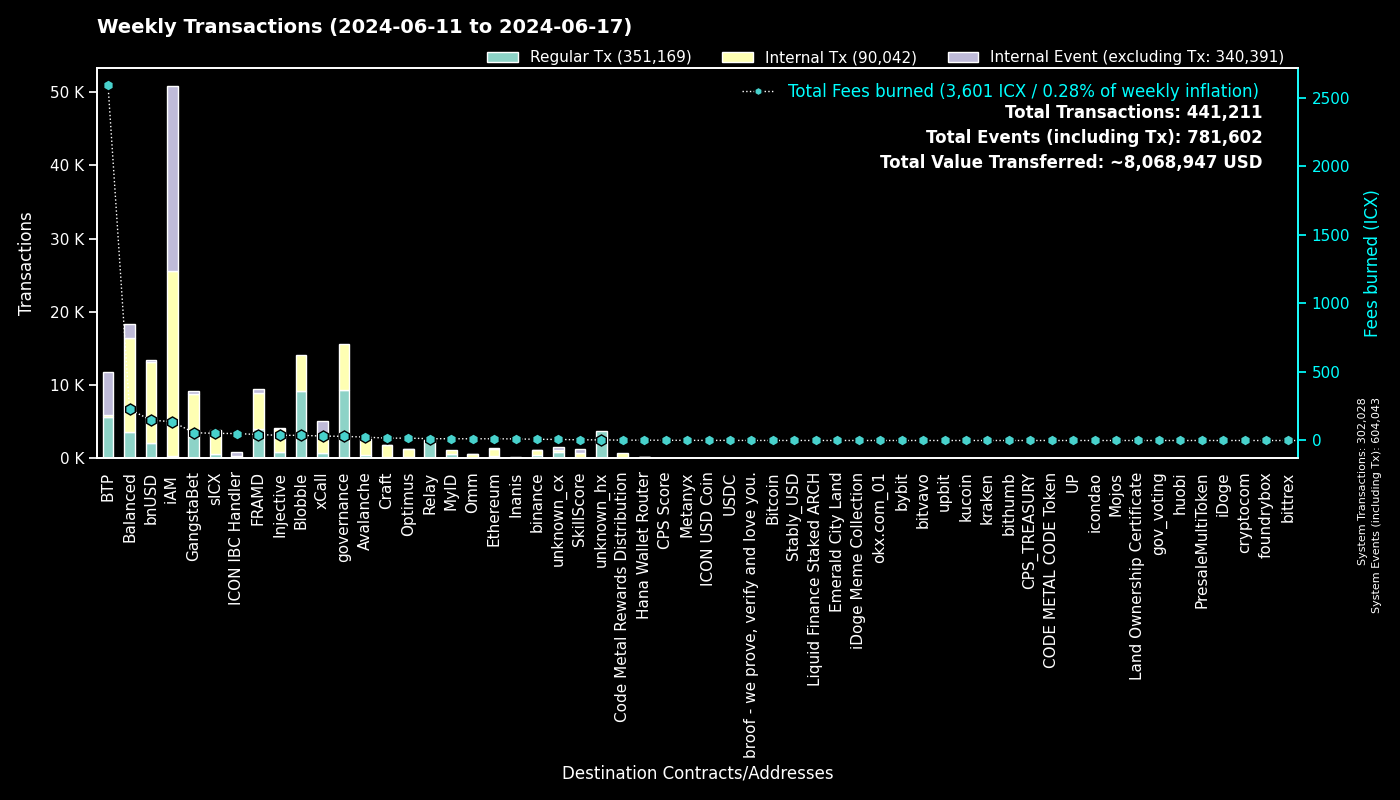

The data file committed next to this chart (first rows):
to, Regular Tx, Fees burned, to_def, Internal Tx, Internal Event (excluding Tx), group
0, 302008, 0.0, System, 20, 302015, System
cx00000000000000000000000000000000000000…, 9280, 30.23, governance, 6373, 0, governance
cxee7a00755a757e3c519a0616456030e33dc9d4…, 5636, 2586, BTP_2, 0, 5951, BTP
cxf14dea1cff7ceb29a46e6d04533a08f84441e4…, 4850, 20.1, Blobble Stake Token, 4934, 0, Blobble
cxf2ca3b655a782f39227934d37ff3b77f9b1ebc…, 4262, 17.42, Blobble, 0, 0, Blobble
cx2aa9b28a657e3121b75d3d4fe65e569398645d…, 4048, 38.69, FRAMD Token, 4434, 56, FRAMD
cxca5faa5a71d986a2e84dd7e6f5ff791d29901e…, 2478, 12.55, Relay_4, 0, 0, Relay
cx88fd7df7ddff82f7cc735c871dc519838cb235…, 2055, 148, bnUSD, 11028, 395, bnUSD
cxe5c2c460364acc5f8c1d5ca925930043d8d9c9…, 2035, 9.499, GangstaBet Crown, 2058, 0, GangstaBet
cx66d4d90f5f113eba575bf793570135f9b10cec…, 1428, 58.53, balanced_loans, 1301, 730, Balanced
cxa0af3165c08318e988cb30993b3048335b94af…, 794, 24.38, balanced_dex, 1816, 369, Balanced
cx4297f4b63262507623b6ad575d0d8dd2db980e…, 792, 37.8, Injective, 3238, 38, Injective
cxa07f426062a1384bdd762afa6a87d123fbc81c…, 730, 32.44, xCall, 2293, 2069, xCall
cx2609b924e33ef00b648a409245c7ea394c4678…, 555, 52.17, sICX, 3114, 147, sICX
cx21e94c08c03daee80c25d8ee3ea22a20786ec2…, 525, 87.8, balanced_router, 6325, 248, Balanced
cx5a0af85407c69945eb318d4ac18e9e84218416…, 487, 29.99, GangWar Simulation, 1702, 337, GangstaBet
cx66a031cc3bd305c76371fb586e93801b948254…, 467, 24.79, Avalanche, 2139, 34, Avalanche
cxba62bb61baf8dd8b6a04633fe33806547785a0…, 348, 10.68, MyID_3, 348, 0, MyID
cx622bbab73698f37dbef53955fd3decffeb0b0c…, 304, 50.74, ICON IBC Handler, 58, 446, ICON IBC Handler
cx14002628a4599380f391f708843044bc93dce2…, 278, 137.1, iAM Div, 25245, 25263, iAM
cx288d13e1b63563459a2ac6179f237711f6851c…, 268, 12.5, Ethereum, 1061, 20, Ethereum
cxdada6921d08fbf37c6f228816852e58b219cc5…, 244, 1.451, unknown_cx, 0, 139, unknown_cx
cx694e8c9f1a05c8c3719f30d46b97697960e428…, 230, 2.169, MyID_2, 230, 0, MyID
cx91a5817cf6e7adbcbcee9e8815c63f83d9a98a…, 229, 1.342, unknown_cx, 0, 84, unknown_cx
hxb568381d35d3e7a6383200e8a0d30310af20b9…, 213, 0.2662, binance_hot, 0, 0, binance
cxd17316e24ee40f2ef8ed6f3a497311db1b3520…, 194, 3.093, GangstaVerse LootBox, 833, 0, GangstaBet
cxd82fb5d3effecd8c9071a4bba3856ad7222c4b…, 190, 11.74, Balanced Savings, 572, 7, Balanced
cx2d552c485ec8bcaa75aac02424e2aca6ffdb2f…, 184, 8.402, Binance Coin, 735, 19, binance
cxabea09a8c5f3efa54d0a0370b14715e6f22705…, 170, 4.448, Balanced Asset Manager, 519, 244, Balanced
cx59d899fce52cadd1feb5128ff5e6672f03943e…, 146, 0.8998, unknown_cx, 0, 63, unknown_cx
cx917f88460d4ebec1fd656d4dbe51131a37d168…, 145, 0.9281, unknown_cx, 0, 82, unknown_cx
cxf61cd5a45dc9f91c15aa65831a30a90d59a096…, 128, 17.57, balanced_baln, 1126, 98, Balanced
cx10d59e8103ab44635190bd4139dbfd682fa2d0…, 109, 6.05, balanced_rewards, 217, 170, Balanced
cx69bcdf1753472c1444188ec3f5188657e30c83…, 100, 0.3188, broof - we prove, verify and love you., 0, 0, broof - we prove, verify and love you.
cx28b2ec885b50c8a93da752f2d0467a67127a70…, 89, 7.45, CROWN, 799, 33, GangstaBet
cx2dc662031f3d62bcdba4f63e9bf827767c8475…, 73, 4.787, SkillScore, 587, 602, SkillScore
cxe971c0a92c58db502e4a224efc6ba311eb1c17…, 69, 11.55, Inanis Treasury, 15, 0, Inanis
cx203d9cd2a669be67177e997b8948ce2c35caff…, 66, 11.46, balanced_dividends, 709, 11, Balanced
cx28497aef34ec44ad2be9249daddfbe34b54f30…, 63, 0.8642, Balanced Bribe, 63, 0, Balanced
cxaa99a164586883eed0322d62a31946dfa9491f…, 62, 4.644, optimus_rewards, 143, 14, Optimus
cx334db6519871cb2bfd154cec0905ced4ea142d…, 62, 0.2129, unknown_cx, 0, 0, unknown_cx
cx2e6d0fc0eca04965d06038c8406093337f085f…, 58, 6.811, Craft, 565, 19, Craft
cx7ecb16e4c143b95e01d05933c17cb986cfe618…, 51, 8.632, CraftRewards, 439, 10, Craft
hx85532472e789802a943bd34a8aeb86668bc232…, 49, 0.06125, okx.com_01, 0, 0, okx.com_01
hx6b91c8dea3114de74ecfa85908b875778c2b59…, 47, 0.05875, bybit, 0, 0, bybit
hxa390d24fdcba68515b492ffc553192802706a1…, 46, 0.0575, bitvavo_hot, 0, 0, bitvavo
hxbb984f278abd66ae2155edbd91f8c87ce98411…, 39, 0.04875, kucoin, 0, 0, kucoin
cx6139a27c15f1653471ffba0b4b88dc15de7e32…, 37, 6.475, gangstabet_token, 496, 26, GangstaBet
hx68646780e14ee9097085f7280ab137c3633b4b…, 36, 0.045, kraken_hot, 0, 0, kraken
cx9f4ab72f854d3ccdc59aa6f2c3e2215dd62e87…, 34, 1.866, CPS Score, 34, 0, CPS Score
hx6d14b2b77a9e73c5d5804d43c7e3c3416648ae…, 32, 0.04, bithumb_03, 0, 0, bithumb
cx1a29259a59f463a67bb2ef84398b30ca56b583…, 29, 6.245, omm_token, 322, 9, Omm
cx43e2eec79eb76293c298f2b17aec06097be606…, 29, 1.149, balanced_staking, 87, 0, Balanced
hx133323c2e990994816b548a9e7eb080a5eac80…, 28, 0.035, unknown_hx, 0, 0, unknown_hx
cxc83f6eaf7e123f656657ebac3b09bc7a38e323…, 28, 2.508, Code Metal Rewards Distribution, 677, 0, Code Metal Rewards Distribution
cx5b5a03cb525a1845d0af3a872d525b18a810ac…, 28, 2.404, btp-0x38.bsc-BTCB, 211, 9, BTP
cx9c4698411c6d9a780f605685153431dcda0460…, 26, 1.683, Auction, 599, 1, Craft
cx7b1843b7ef5368a080ccf59c0a9d1bdec474f9…, 26, 1.215, optimus_dividends, 210, 0, Optimus
cx22319ac7f412f53eabe3c9827acf5e27e9c6a9…, 24, 0.6913, USDC, 58, 0, USDC
cx785d504f44b5d2c8dac04c5a1ecd75f18ee57d…, 23, 1.544, Finance Token, 142, 3, Optimus
... 938 more rows
